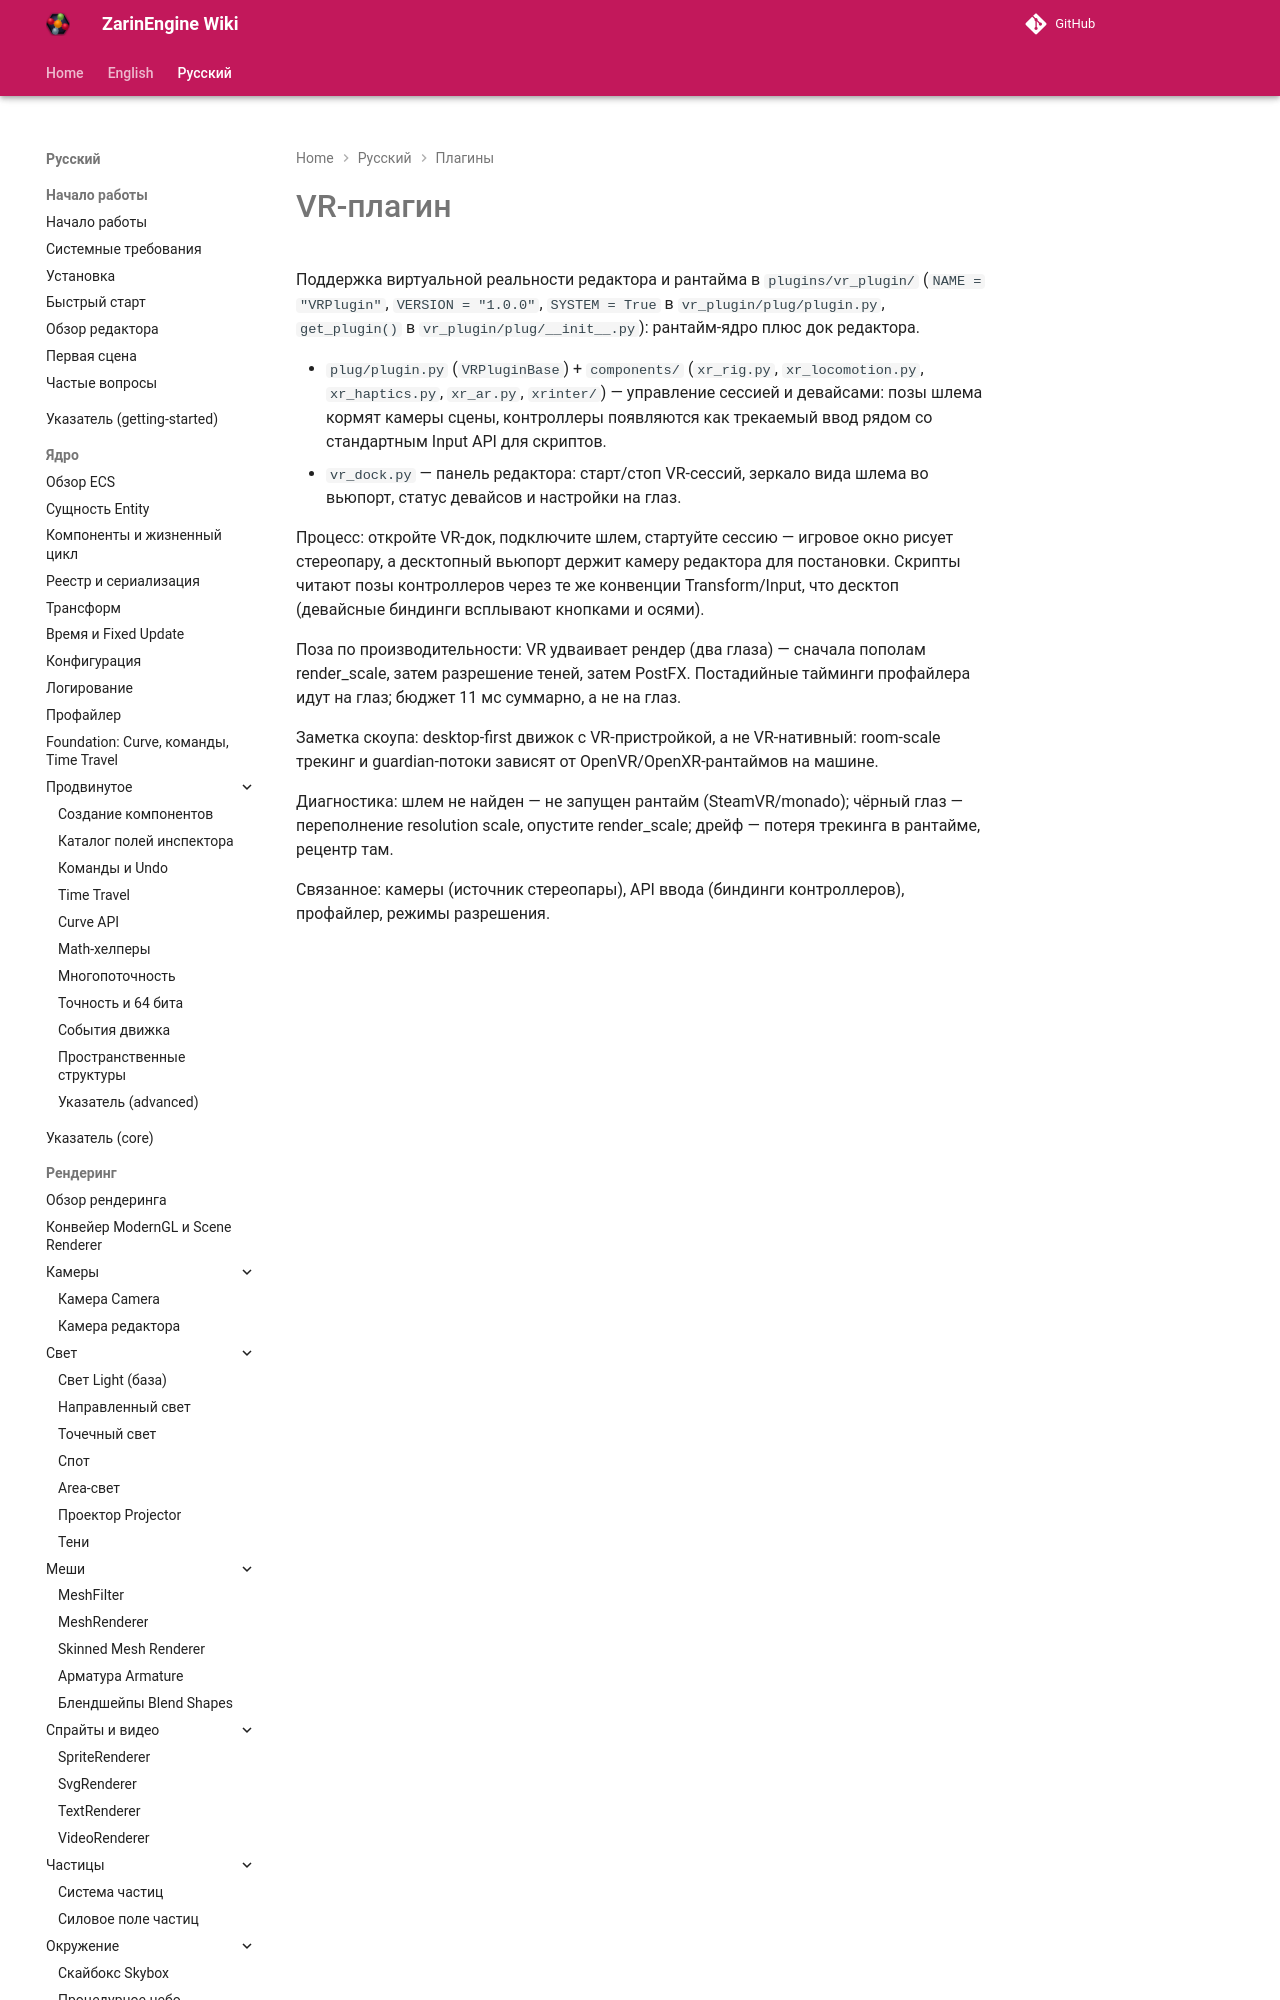

repository: EgorKonstrukt/ZarinEngineWiki · page: ru/plugins/vr-plugin/index.html · generator: mkdocs

# VR-плагин

Поддержка виртуальной реальности редактора и рантайма в `plugins/vr_plugin/` (`NAME = "VRPlugin"`, `VERSION = "1.0.0"`, `SYSTEM = True` в `vr_plugin/plug/plugin.py`, `get_plugin()` в `vr_plugin/plug/__init__.py`): рантайм-ядро плюс док редактора.
